The GitHub repository Beulla/ml_pipelines_summative contains a labelled image folder "data" with 2 categories: dyslexic, non dyslexic. Examples follow, each with its label.

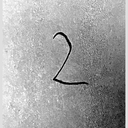
Label: dyslexic

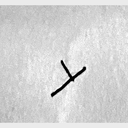
Label: non dyslexic

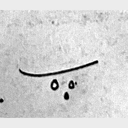
Label: dyslexic

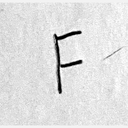
Label: non dyslexic

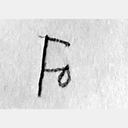
Label: dyslexic

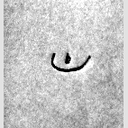
Label: non dyslexic
